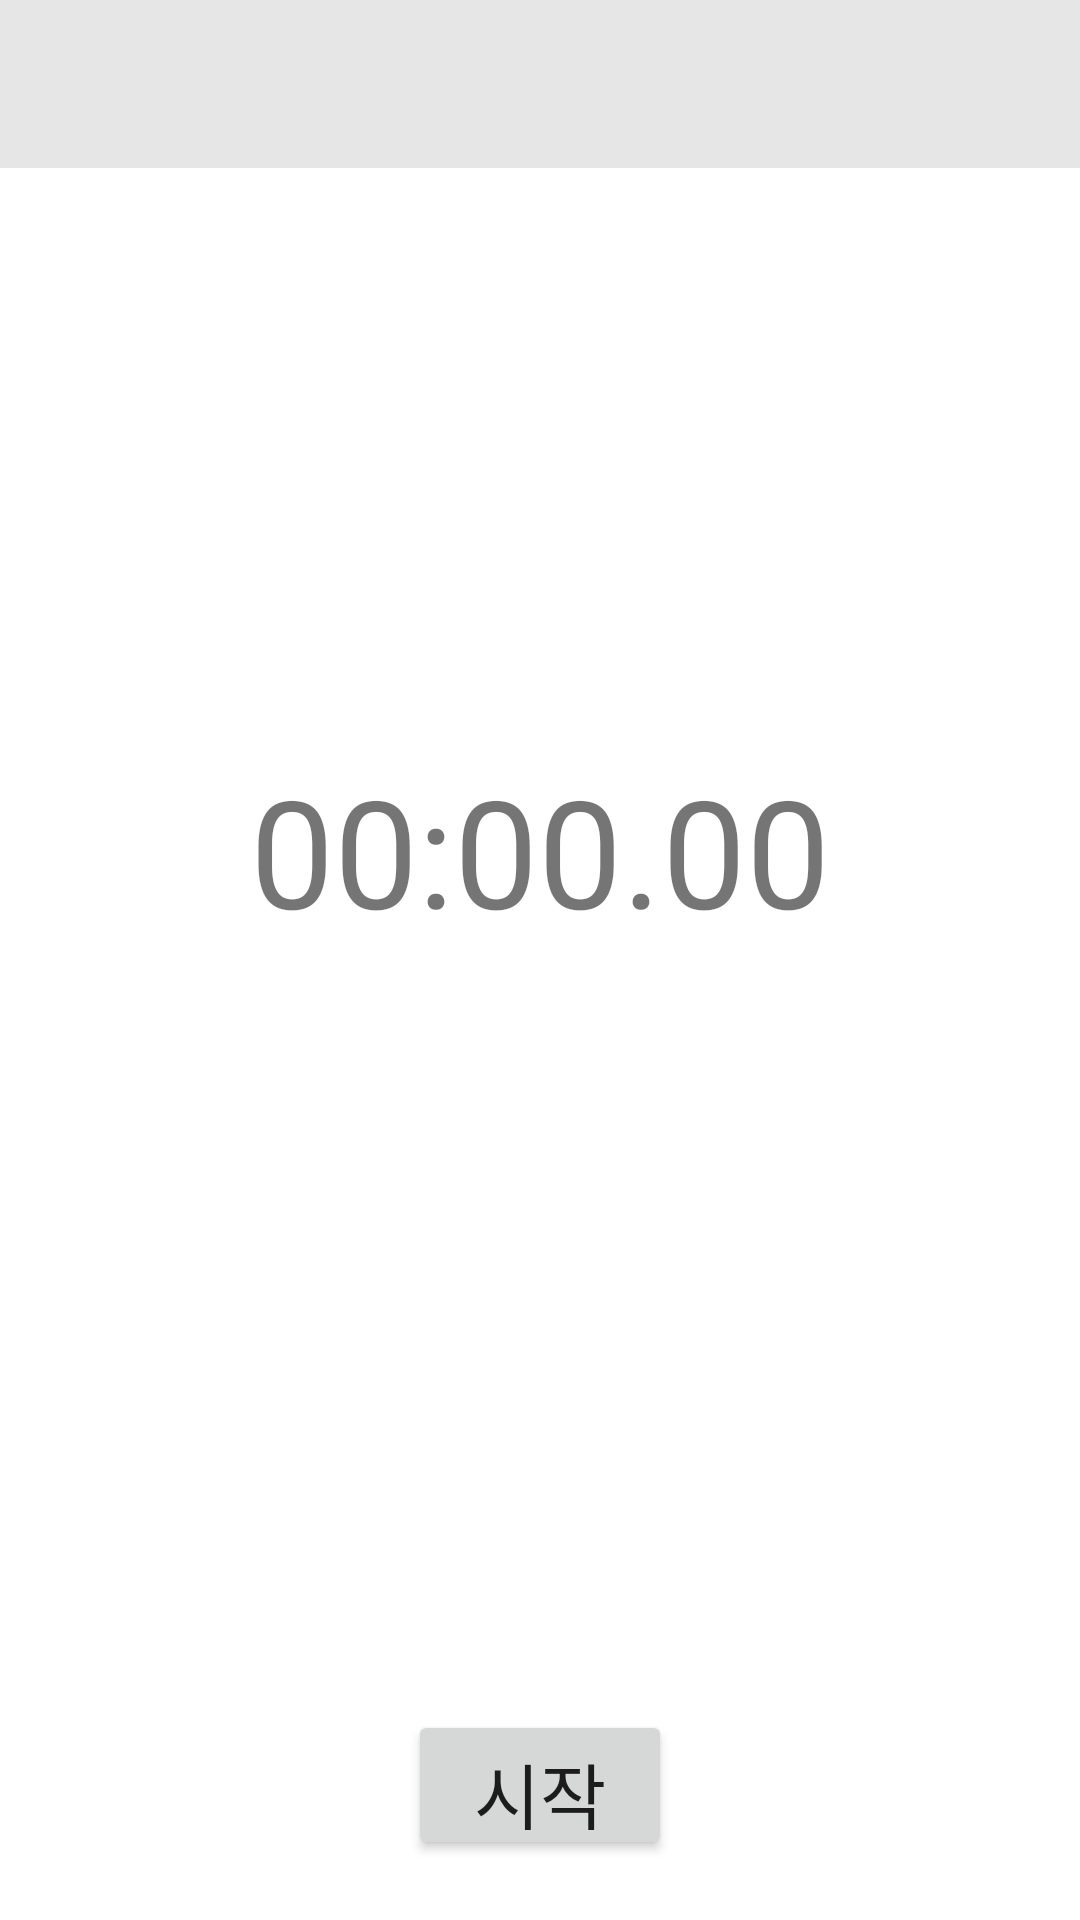

Android layout source for this screen:
<!-- AndroidManifest.xml: application theme AppTheme -->
<!-- res/layout/fragment_page3_stopwatch.xml -->
<?xml version="1.0" encoding="utf-8"?>
<androidx.coordinatorlayout.widget.CoordinatorLayout xmlns:android="http://schemas.android.com/apk/res/android"
    android:layout_width="match_parent"
    android:layout_height="match_parent"
    xmlns:app="http://schemas.android.com/apk/res-auto">

    <com.google.android.material.appbar.AppBarLayout
        android:id="@+id/appbar"
        android:layout_width="match_parent"
        android:layout_height="wrap_content"
        android:theme="@style/Appbar"
        app:elevation="0dp">
        <androidx.appcompat.widget.Toolbar
            android:id="@+id/toolbar"
            android:layout_width="match_parent"
            android:layout_height="?attr/actionBarSize"
            app:elevation="0dp"/>
    </com.google.android.material.appbar.AppBarLayout>

    <RelativeLayout
        android:layout_width="match_parent"
        android:layout_height="match_parent">
        <LinearLayout
            android:id="@+id/timer_section"
            android:layout_width="match_parent"
            android:layout_height="wrap_content"
            android:orientation="vertical"
            android:layout_gravity="center"
            android:layout_marginTop="250dp">
            <TextView
                android:id="@+id/root_timer"
                android:layout_width="match_parent"
                android:layout_height="wrap_content"
                android:text="00:00.00"
                android:textSize="50sp"
                android:gravity="center"/>
            <TextView
                android:id="@+id/sub_timer"
                android:layout_width="match_parent"
                android:layout_height="wrap_content"
                android:text="00:00.00"
                android:textSize="30sp"
                android:gravity="center"
                android:visibility="gone"
                android:layout_marginBottom="50dp"/>
        </LinearLayout>

        <androidx.recyclerview.widget.RecyclerView
            android:id="@+id/timer_recycler"
            android:layout_width="match_parent"
            android:layout_height="match_parent"
            android:layout_alignTop="@id/timer_section"
            android:layout_above="@id/button_section"
            app:layoutManager="androidx.recyclerview.widget.LinearLayoutManager"
            android:orientation="vertical"
            android:visibility="gone"
            android:layoutAnimation="@anim/layout_animation"
            app:layout_behavior="@string/appbar_scrolling_view_behavior"/>

        <RelativeLayout
            android:id="@+id/button_section"
            android:layout_width="match_parent"
            android:layout_height="wrap_content"
            android:layout_marginTop="20dp"
            android:layout_marginBottom="20dp"
            android:layout_alignParentBottom="true">
            <Button
                android:id="@+id/btn_start"
                android:layout_width="wrap_content"
                android:layout_height="50dp"
                android:text="@string/timer_start"
                android:textSize="24sp"
                android:layout_centerInParent="true"/>
            <Button
                android:id="@+id/btn_pause"
                android:layout_width="wrap_content"
                android:layout_height="50dp"
                android:text="@string/timer_pause"
                android:textSize="24sp"
                android:layout_centerInParent="true"
                android:theme="@style/pauseBtn"
                android:visibility="gone"/>
            <Button
                android:id="@+id/btn_continue"
                android:layout_width="wrap_content"
                android:layout_height="50dp"
                android:text="@string/timer_continue"
                android:textSize="24sp"
                android:layout_centerInParent="true"
                android:visibility="gone"/>
            <Button
                android:id="@+id/btn_segment_record"
                android:layout_width="wrap_content"
                android:layout_height="50dp"
                android:text="@string/segment_record"
                android:textSize="24sp"
                android:layout_centerInParent="true"
                android:theme="@style/segmentRecordBtn"
                android:visibility="gone"/>
        </RelativeLayout>
    </RelativeLayout>
</androidx.coordinatorlayout.widget.CoordinatorLayout>
<!-- resources referenced by this layout -->
<resources>
  <string name="segment_record">구간 기록</string>
  <string name="timer_continue">계속</string>
  <string name="timer_pause">중지</string>
  <string name="timer_start">시작</string>
  <style name="Appbar" parent="Theme.MaterialComponents.Light.DarkActionBar">
          <item name="colorPrimary">@color/alarmTextViewBackground</item>
          <item name="colorPrimaryDark">@color/colorPrimaryDark</item>
          <item name="colorAccent">@color/tabText</item>
      </style>
  <style name="pauseBtn">
          <item name="colorAccent">@color/colorRed</item>
      </style>
  <style name="segmentRecordBtn">
          <item name="colorAccent">@color/colorBlack</item>
      </style>
  <style name="AppTheme" parent="Theme.MaterialComponents.Light.NoActionBar">
          
          <item name="colorPrimary">@color/colorPrimary</item>
          <item name="colorPrimaryDark">@color/colorPrimaryDark</item>
          <item name="colorAccent">@color/tabText</item>
      </style>
  <color name="alarmTextViewBackground">#E7E6E6</color>
  <color name="colorPrimaryDark">#ff00574B</color>
  <color name="tabText">#0957F3</color>
  <color name="colorRed">#ffFF0000</color>
  <color name="colorBlack">#ff000000</color>
  <color name="colorPrimary">#ff008577</color>
</resources>
